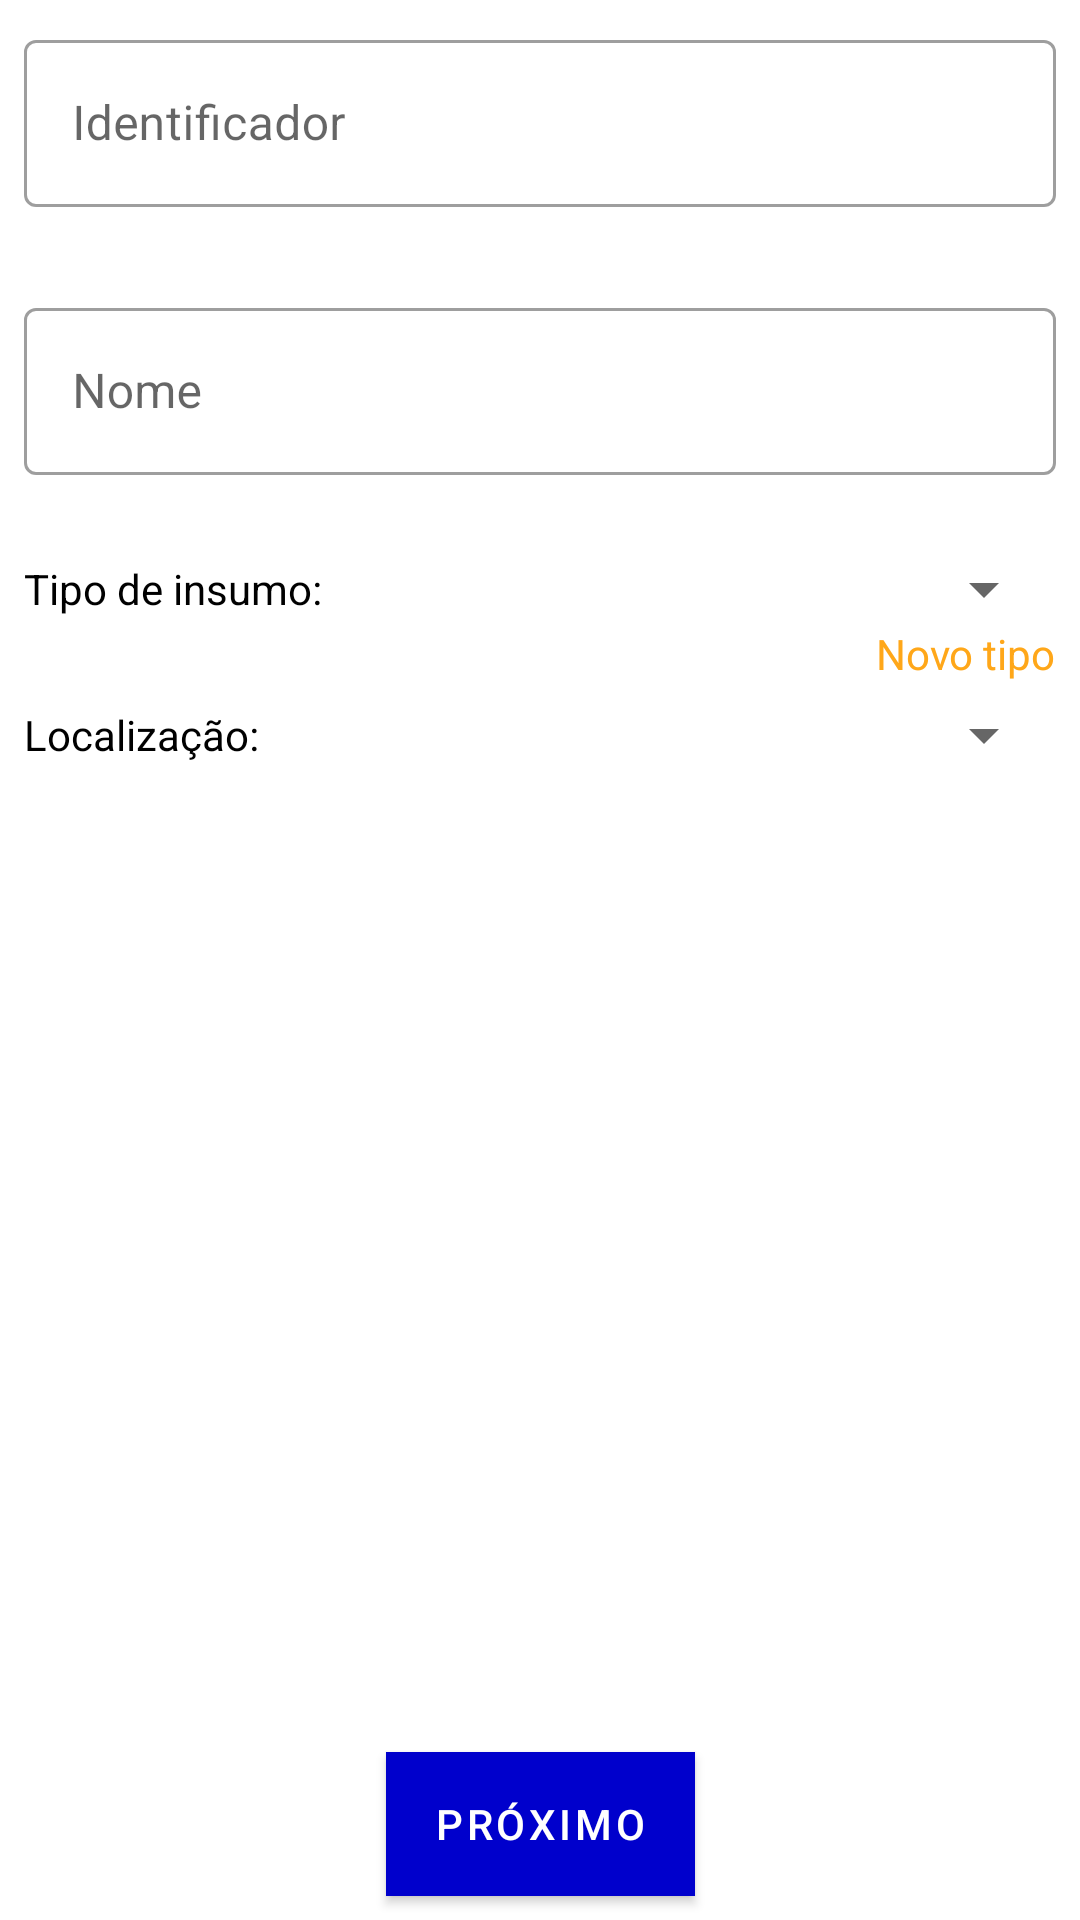

Layout XML and referenced resources for this Android screen:
<!-- AndroidManifest.xml: application theme AppTheme.NoActionBar -->
<!-- res/layout/fragment_cadastro_insumo.xml -->
<?xml version="1.0" encoding="utf-8"?>
<androidx.constraintlayout.widget.ConstraintLayout xmlns:android="http://schemas.android.com/apk/res/android"
    xmlns:app="http://schemas.android.com/apk/res-auto"
    xmlns:tools="http://schemas.android.com/tools"
    android:id="@+id/linearLayout3"
    android:layout_width="match_parent"
    android:layout_height="match_parent"
    android:orientation="vertical">

    <com.google.android.material.textfield.TextInputLayout
        android:id="@+id/inputIdInsumoLayout"
        style="@style/Widget.MaterialComponents.TextInputLayout.OutlinedBox"
        android:layout_width="match_parent"
        android:layout_height="wrap_content"
        android:layout_marginEnd="8dp"
        android:layout_marginStart="8dp"
        android:layout_marginTop="8dp"
        app:errorEnabled="true"
        app:layout_constraintEnd_toEndOf="parent"
        app:layout_constraintStart_toStartOf="parent"
        app:layout_constraintTop_toTopOf="parent">

        <com.google.android.material.textfield.TextInputEditText
            android:id="@+id/inputIdInsumo"
            android:layout_width="match_parent"
            android:layout_height="wrap_content"
            android:hint="Identificador"
            android:inputType="number"
            android:singleLine="true"
            android:textColor="@color/md_black_1000" />
    </com.google.android.material.textfield.TextInputLayout>

    <com.google.android.material.textfield.TextInputLayout
        android:id="@+id/inputNomeInsumoLayout"
        style="@style/Widget.MaterialComponents.TextInputLayout.OutlinedBox"
        android:layout_width="0dp"
        android:layout_height="wrap_content"
        android:layout_marginTop="8dp"
        app:errorEnabled="true"
        app:layout_constraintEnd_toEndOf="@+id/inputIdInsumoLayout"
        app:layout_constraintStart_toStartOf="@+id/inputIdInsumoLayout"
        app:layout_constraintTop_toBottomOf="@+id/inputIdInsumoLayout">

        <com.google.android.material.textfield.TextInputEditText
            android:id="@+id/inputNomeInsumo"
            android:layout_width="match_parent"
            android:layout_height="wrap_content"
            android:hint="Nome"
            android:singleLine="true"
            android:textColor="@color/md_black_1000" />
    </com.google.android.material.textfield.TextInputLayout>

    <TextView
        android:id="@+id/textView4"
        android:layout_width="wrap_content"
        android:layout_height="wrap_content"
        android:layout_marginTop="8dp"
        android:text="Tipo de insumo: "
        android:textColor="@color/md_black_1000"
        app:layout_constraintStart_toStartOf="@+id/inputNomeInsumoLayout"
        app:layout_constraintTop_toBottomOf="@+id/inputNomeInsumoLayout" />

    <Spinner
        android:id="@+id/spinnerTipoInsumos"
        android:layout_width="0dp"
        android:layout_height="wrap_content"
        android:layout_marginTop="8dp"
        app:layout_constraintBottom_toBottomOf="@+id/textView4"
        app:layout_constraintEnd_toEndOf="@+id/inputNomeInsumoLayout"
        app:layout_constraintStart_toEndOf="@+id/textView4"
        app:layout_constraintTop_toBottomOf="@+id/inputNomeInsumoLayout" />

    <TextView
        android:id="@+id/novoTipo"
        android:layout_width="wrap_content"
        android:layout_height="wrap_content"
        android:text="Novo tipo"
        android:textColor="@color/colorAccent"
        app:layout_constraintEnd_toEndOf="@+id/spinnerTipoInsumos"
        app:layout_constraintTop_toBottomOf="@+id/spinnerTipoInsumos" />

    <TextView
        android:id="@+id/textView5"
        android:layout_width="wrap_content"
        android:layout_height="wrap_content"
        android:layout_marginTop="8dp"
        android:text="Localização: "
        android:textColor="@color/md_black_1000"
        app:layout_constraintStart_toStartOf="@+id/textView4"
        app:layout_constraintTop_toBottomOf="@+id/novoTipo" />

    <Spinner
        android:id="@+id/spinnerLocalizacoes"
        android:layout_width="0dp"
        android:layout_height="wrap_content"
        app:layout_constraintBottom_toBottomOf="@+id/textView5"
        app:layout_constraintEnd_toEndOf="@+id/novoTipo"
        app:layout_constraintStart_toEndOf="@+id/textView5"
        app:layout_constraintTop_toTopOf="@+id/textView5" />

    <com.google.android.material.button.MaterialButton
        android:id="@+id/proximo"
        style="@style/Button"
        android:layout_width="wrap_content"
        android:layout_height="wrap_content"
        android:layout_marginBottom="8dp"
        android:text="Próximo"
        app:layout_constraintBottom_toBottomOf="parent"
        app:layout_constraintEnd_toEndOf="parent"
        app:layout_constraintStart_toStartOf="parent" />

</androidx.constraintlayout.widget.ConstraintLayout>
<!-- resources referenced by this layout -->
<resources>
  <color name="colorAccent">#FFA719</color>
  <color name="md_black_1000">#000000</color>
  <style name="Button" parent="Widget.MaterialComponents.Button">
          <item name="cornerRadius">@dimen/buttonCornerRadius</item>
          <item name="android:background">@color/colorAccent</item>
          <item name="android:textColor">@color/md_white_1000</item>
      </style>
  <style name="AppTheme.NoActionBar" parent="Theme.MaterialComponents.Light.NoActionBar">
          <item name="colorPrimary">@color/colorPrimary</item>
          <item name="colorPrimaryDark">@color/colorPrimaryDark</item>
          <item name="colorAccent">@color/colorAccent</item>
      </style>
  <dimen name="buttonCornerRadius">30dp</dimen>
  <color name="md_white_1000">#ffffff</color>
  <color name="colorPrimary">#0000CC</color>
  <color name="colorPrimaryDark">#0000CC</color>
</resources>
